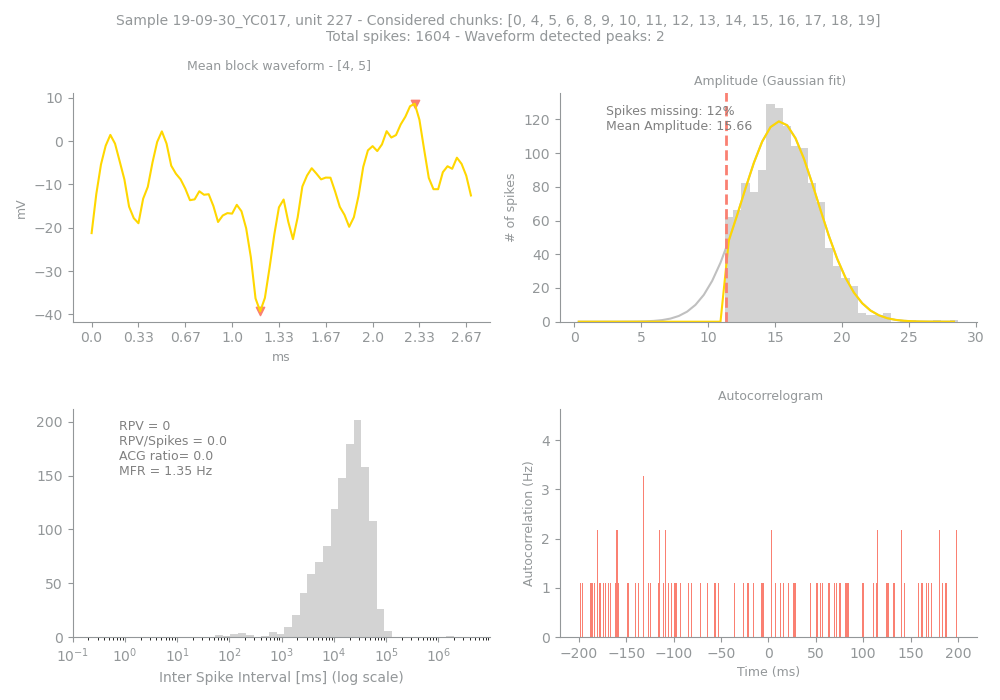

Source data for this figure (header and first rows):
Sample, Unit, PeakChUnit, SpikesUnit, GoodChunks, GoodChunksList, WvfChunks, WvfChunksList, SpikesBlock, PercMissingSpikesBlock, MFRBlockHz, MeanAmpBlock, RPVBlock, FpBlockFancy, FpBlockSimple, ACGViolationRatio, WvfPeaksBlock, PeaksBlock_x, PeaksBlock_y, BigPkNegBlock
19-09-30_YC017, 227, 138, 1604, 16, [0, 4, 5, 6, 8, 9, 10, 11, 12, 13, 14, 1…, 2, [4, 5], 1255, 12, 1.35, 15.66, 0, 0, 0.0, 0.0, 2, [69, 36], [8.6341095, -39.280354], 1
